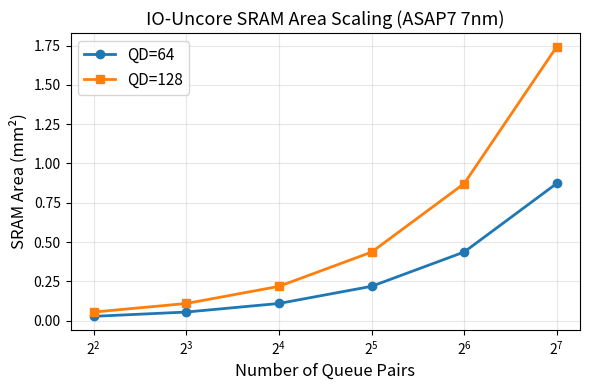

Here is the Python script that generated this plot: (Note: this script raises an exception after producing the figure.)
#!/usr/bin/env python3
"""plot_ppa.py — Generate paper figures for Phase 3 RTL results.

Reads reports/ppa_summary.json and reports/sram_sizing.json.
Outputs 4 PDF figures to reports/.

Figures:
  1. Area scaling vs queue pairs
  2. Power scaling vs IOPS
  3. Energy efficiency (nJ/IO) bar chart
  4. Timing slack per config
"""

import json
import os
import sys

try:
    import matplotlib
    matplotlib.use('Agg')
    import matplotlib.pyplot as plt
    import numpy as np
except ImportError:
    print("matplotlib/numpy required. Install: pip install matplotlib numpy")
    sys.exit(1)

REPORT_DIR = "reports"


def load_data():
    with open(os.path.join(REPORT_DIR, "ppa_summary.json")) as f:
        ppa = json.load(f)
    with open(os.path.join(REPORT_DIR, "sram_sizing.json")) as f:
        sram = json.load(f)
    return ppa, sram


def fig1_area_scaling(sram_data):
    """Figure 1: Area scaling vs number of queue pairs."""
    fig, ax = plt.subplots(figsize=(6, 4))

    nq_sweep = [4, 8, 16, 32, 64, 128]
    bitcell = 0.027
    overhead = 1.5
    max_prp = 31

    for qd, style in [(64, '-o'), (128, '-s')]:
        areas = []
        for nq in nq_sweep:
            total_bytes = nq * (qd * (64 + 16 + max_prp * 8) + 64)
            area = total_bytes * 8 * bitcell * overhead / 1e6
            areas.append(area)
        ax.plot(nq_sweep, areas, style, label=f'QD={qd}', linewidth=2, markersize=6)

    ax.set_xlabel('Number of Queue Pairs', fontsize=12)
    ax.set_ylabel('SRAM Area (mm²)', fontsize=12)
    ax.set_title('IO-Uncore SRAM Area Scaling (ASAP7 7nm)', fontsize=13)
    ax.legend(fontsize=11)
    ax.grid(True, alpha=0.3)
    ax.set_xscale('log', base=2)
    fig.tight_layout()
    fig.savefig(os.path.join(REPORT_DIR, "fig1_area_scaling.pdf"), dpi=300)
    print("Saved fig1_area_scaling.pdf")


def fig2_power_scaling(ppa_data):
    """Figure 2: Power vs IOPS."""
    fig, ax = plt.subplots(figsize=(6, 4))

    iops = [1e6, 5e6, 10e6, 20e6, 40e6]
    iops_labels = ['1M', '5M', '10M', '20M', '40M']

    for entry in ppa_data:
        if entry["config"] in ["A", "D"]:
            # Scale power linearly with IOPS (simplistic model)
            base_power = entry["dynamic_power_mw"] if entry["dynamic_power_mw"] > 0 else 50
            powers = [base_power * (i / 40e6) for i in iops]
            ax.plot(iops_labels, powers, '-o', label=f'Config {entry["config"]}',
                    linewidth=2, markersize=6)

    ax.set_xlabel('Target IOPS', fontsize=12)
    ax.set_ylabel('Dynamic Power (mW)', fontsize=12)
    ax.set_title('IO-Uncore Power vs Throughput', fontsize=13)
    ax.legend(fontsize=11)
    ax.grid(True, alpha=0.3)
    fig.tight_layout()
    fig.savefig(os.path.join(REPORT_DIR, "fig2_power_scaling.pdf"), dpi=300)
    print("Saved fig2_power_scaling.pdf")


def fig3_energy_efficiency(ppa_data):
    """Figure 3: Energy efficiency (nJ/IO) bar chart."""
    fig, ax = plt.subplots(figsize=(6, 4))

    configs = [e["config"] for e in ppa_data]
    # nJ/IO = power_mW / IOPS_M
    target_iops_m = 40  # 40M IOPS
    nj_per_io = []
    for e in ppa_data:
        power = e["total_power_mw"] if e["total_power_mw"] > 0 else 50
        nj_per_io.append(power / target_iops_m)

    bars = ax.bar(configs, nj_per_io, color=['#2196F3', '#4CAF50', '#FF9800', '#F44336'],
                  edgecolor='black', linewidth=0.5)

    # Reference line: CPU software ~500 nJ/IO
    ax.axhline(y=500, color='red', linestyle='--', linewidth=1.5, label='CPU software (~500 nJ/IO)')

    ax.set_xlabel('Configuration', fontsize=12)
    ax.set_ylabel('Energy per I/O (nJ)', fontsize=12)
    ax.set_title('IO-Uncore Energy Efficiency @ 40M IOPS', fontsize=13)
    ax.legend(fontsize=10)
    ax.grid(True, alpha=0.3, axis='y')
    fig.tight_layout()
    fig.savefig(os.path.join(REPORT_DIR, "fig3_energy_efficiency.pdf"), dpi=300)
    print("Saved fig3_energy_efficiency.pdf")


def fig4_timing_slack(ppa_data):
    """Figure 4: Timing slack per config."""
    fig, ax = plt.subplots(figsize=(6, 4))

    configs = [e["config"] for e in ppa_data]
    slacks = [e["slack_ns"] if e["slack_ns"] is not None else 0 for e in ppa_data]

    colors = ['green' if s >= 0 else 'red' for s in slacks]
    ax.bar(configs, slacks, color=colors, edgecolor='black', linewidth=0.5)
    ax.axhline(y=0, color='black', linewidth=1)

    ax.set_xlabel('Configuration', fontsize=12)
    ax.set_ylabel('Timing Slack (ns)', fontsize=12)
    ax.set_title('IO-Uncore Timing Slack @ 1 GHz (ASAP7 7nm)', fontsize=13)
    ax.grid(True, alpha=0.3, axis='y')
    fig.tight_layout()
    fig.savefig(os.path.join(REPORT_DIR, "fig4_timing_slack.pdf"), dpi=300)
    print("Saved fig4_timing_slack.pdf")


def main():
    ppa_path = os.path.join(REPORT_DIR, "ppa_summary.json")
    sram_path = os.path.join(REPORT_DIR, "sram_sizing.json")

    if not os.path.exists(ppa_path):
        print(f"Warning: {ppa_path} not found. Run parse_reports.py first.")
        print("Generating figures with SRAM-only data...")
        ppa_data = [
            {"config": c, "nq": n, "qd": q,
             "logic_area_mm2": 0, "sram_area_mm2": 0, "total_area_mm2": 0,
             "slack_ns": 0, "dynamic_power_mw": 0, "leakage_power_mw": 0,
             "total_power_mw": 0}
            for c, n, q in [("A", 16, 64), ("B", 64, 64), ("C", 16, 128), ("D", 64, 128)]
        ]
    else:
        with open(ppa_path) as f:
            ppa_data = json.load(f)

    if os.path.exists(sram_path):
        with open(sram_path) as f:
            sram_data = json.load(f)
    else:
        sram_data = []

    fig1_area_scaling(sram_data)
    fig2_power_scaling(ppa_data)
    fig3_energy_efficiency(ppa_data)
    fig4_timing_slack(ppa_data)
    print("\nAll figures saved to reports/")


if __name__ == "__main__":
    main()
